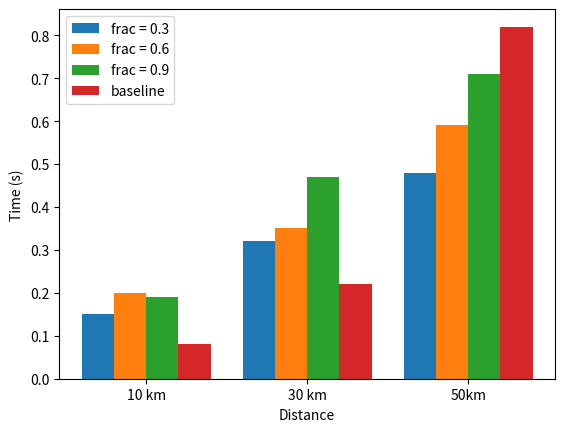

Source code (Python): (Note: this script raises an exception after producing the figure.)
import matplotlib.pyplot as plt
import numpy as np

x = np.arange(3)

x1 = [0.15, 0.2, 0.19, 0.08]
x2 = [0.32, 0.35, 0.47, 0.22]
x3 = [0.48, 0.59, 0.71, 0.82]

ys = []
for i in range(0, len(x1)):
    ys.append([])
xs = [x1, x2, x3]
for i in range(0, 3):
    for j in range(0, len(xs[i])):
        ys[j].append(xs[i][j])

width = 0.2

# plot data in grouped manner of bar type

plt.bar(x - 0.3, ys[0], width)
plt.bar(x - 0.1, ys[1], width)
plt.bar(x + 0.1, ys[2], width)
plt.bar(x + 0.3, ys[3], width)

plt.xticks(x, ['10 km', '30 km', '50km'])
plt.xlabel("Distance")
plt.ylabel("Time (s)")
plt.legend(["frac = 0.3", "frac = 0.6", "frac = 0.9", 'baseline'])
plt.savefig('/Users/<user>/Desktop/traffic-assignment/exp-analysis/plots/unfix-time.png')
plt.show()

if __name__ == '__main__':
    print(1)